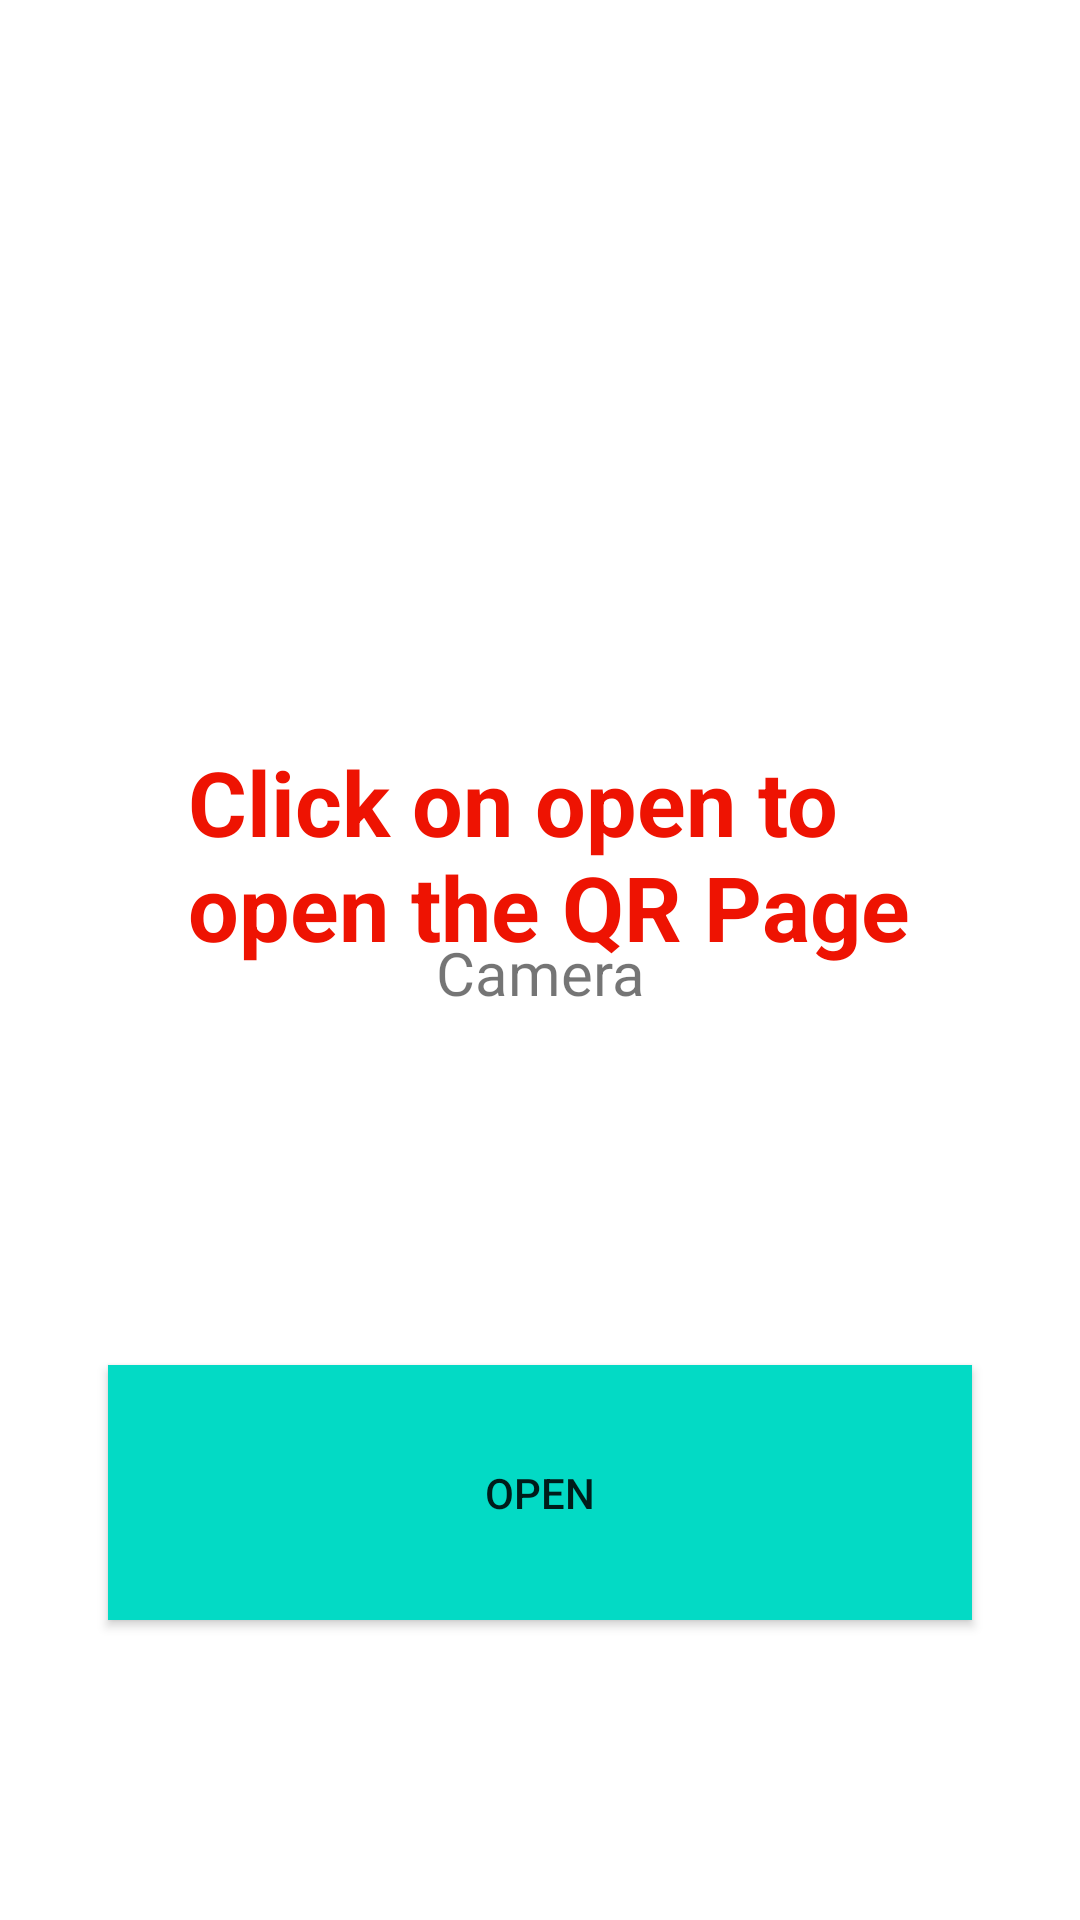

Android layout source for this screen:
<!-- AndroidManifest.xml: application theme Theme.MGP1TEST -->
<!-- res/layout/fragment_camera.xml -->
<?xml version="1.0" encoding="utf-8"?>
<androidx.constraintlayout.widget.ConstraintLayout xmlns:android="http://schemas.android.com/apk/res/android"
    xmlns:app="http://schemas.android.com/apk/res-auto"
    xmlns:tools="http://schemas.android.com/tools"
    android:layout_width="match_parent"
    android:layout_height="match_parent"
    tools:context=".ui.camera.CameraFragment">

    <TextView
        android:id="@+id/text_camera"
        android:layout_width="match_parent"
        android:layout_height="wrap_content"
        android:layout_marginStart="8dp"
        android:layout_marginTop="8dp"
        android:layout_marginEnd="8dp"
        android:text="Camera"
        android:textAlignment="center"
        android:textSize="20sp"
        app:layout_constraintBottom_toBottomOf="parent"
        app:layout_constraintEnd_toEndOf="parent"
        app:layout_constraintStart_toStartOf="parent"
        app:layout_constraintTop_toTopOf="parent" />


    <Button
        android:id="@+id/open"
        android:layout_width="288dp"
        android:layout_height="85dp"
        android:layout_centerInParent="true"
        android:layout_marginBottom="100dp"
        android:background="@color/teal_200"
        android:text="Open"
        app:layout_constraintBottom_toBottomOf="parent"
        app:layout_constraintLeft_toLeftOf="parent"
        app:layout_constraintRight_toRightOf="parent" />

    <TextView
        android:id="@+id/TimerT"
        android:layout_width="270dp"
        android:layout_height="146dp"
        android:text="Click on open to open the QR Page"
        android:textColor="@color/red"
        android:textSize="30dp"
        android:textStyle="bold"
        app:layout_constraintBottom_toBottomOf="parent"
        app:layout_constraintHorizontal_bias="0.698"
        app:layout_constraintLeft_toLeftOf="parent"
        app:layout_constraintRight_toRightOf="parent"
        app:layout_constraintTop_toTopOf="parent" />

    <ImageView
        android:id="@+id/timerPicture"
        android:layout_width="130dp"
        android:layout_height="130dp"
        app:layout_constraintBottom_toBottomOf="parent"
        app:layout_constraintLeft_toLeftOf="parent"
        app:layout_constraintRight_toRightOf="parent"
        app:layout_constraintTop_toTopOf="parent"
        app:layout_constraintVertical_bias="0.119"
        app:srcCompat="@drawable/mus" />


</androidx.constraintlayout.widget.ConstraintLayout>
<!-- resources referenced by this layout -->
<resources>
  <color name="red">#EE1302</color>
  <color name="teal_200">#FF03DAC5</color>
  <style name="Theme.MGP1TEST" parent="Theme.MaterialComponents.DayNight.DarkActionBar">
          
          <item name="colorPrimary">#DC0202</item>
          <item name="colorPrimaryVariant">#DC0202</item>
          <item name="colorOnPrimary">@color/white</item>
          
          <item name="colorSecondary">#DC0202</item>
          <item name="colorSecondaryVariant">@color/white</item>
          <item name="colorOnSecondary">@color/white</item>
          
          <item name="android:statusBarColor">?attr/colorPrimaryVariant</item>
          
      </style>
  <color name="white">#FFFFFFFF</color>
</resources>
